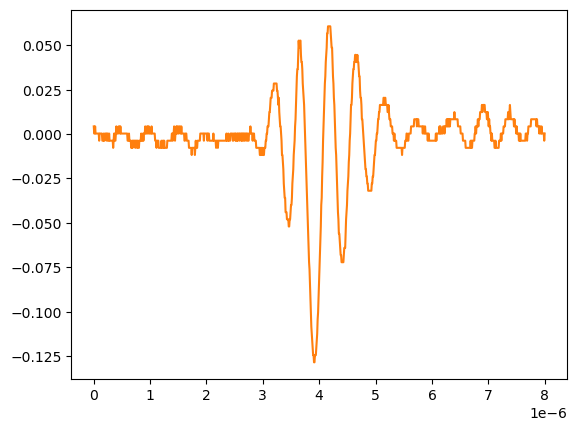

Data behind this chart, as committed beside it:
# KEYSIGHT TECHNOLOGIES, MSO-X 3024T, MY58262555, 07.30.2019051434
# time, 1
# 2024-09-12 15:46:28.005835
0.000000000000000000e+00, 4.281410000000000250e-03
8.008008008008007187e-09, 2.613070000000000106e-04
1.601601601601601437e-08, 2.613070000000000106e-04
2.402402402402402322e-08, 4.281410000000000250e-03
3.203203203203202875e-08, 2.613070000000000106e-04
4.004004004004003428e-08, 2.613070000000000106e-04
4.804804804804804643e-08, 2.613070000000000106e-04
5.605605605605605196e-08, 2.613070000000000106e-04
6.406406406406405750e-08, 2.613070000000000106e-04
7.207207207207206965e-08, 2.613070000000000106e-04
8.008008008008006856e-08, 2.613070000000000106e-04
8.808808808808808071e-08, 2.613070000000000106e-04
9.609609609609609286e-08, -3.758800000000000075e-03
1.041041041041040918e-07, 2.613070000000000106e-04
1.121121121121121039e-07, 2.613070000000000106e-04
1.201201201201201028e-07, 2.613070000000000106e-04
1.281281281281281150e-07, 2.613070000000000106e-04
1.361361361361361271e-07, 2.613070000000000106e-04
1.441441441441441393e-07, 2.613070000000000106e-04
1.521521521521521250e-07, -3.758800000000000075e-03
1.601601601601601371e-07, -3.758800000000000075e-03
1.681681681681681493e-07, -3.758800000000000075e-03
1.761761761761761614e-07, 2.613070000000000106e-04
1.841841841841841736e-07, -3.758800000000000075e-03
1.921921921921921857e-07, -3.758800000000000075e-03
2.002002002002001714e-07, 2.613070000000000106e-04
2.082082082082081836e-07, 2.613070000000000106e-04
2.162162162162161957e-07, 2.613070000000000106e-04
2.242242242242242079e-07, 2.613070000000000106e-04
2.322322322322322200e-07, -3.758800000000000075e-03
2.402402402402402057e-07, 2.613070000000000106e-04
2.482482482482482178e-07, 2.613070000000000106e-04
2.562562562562562300e-07, -3.758800000000000075e-03
2.642642642642642421e-07, -3.758800000000000075e-03
2.722722722722722543e-07, 2.613070000000000106e-04
2.802802802802802664e-07, -3.758800000000000075e-03
2.882882882882882786e-07, -3.758800000000000075e-03
2.962962962962962907e-07, -3.758800000000000075e-03
3.043043043043042499e-07, -3.758800000000000075e-03
3.123123123123122621e-07, -3.758800000000000075e-03
3.203203203203202742e-07, -3.758800000000000075e-03
3.283283283283282864e-07, -3.758800000000000075e-03
3.363363363363362985e-07, -3.758800000000000075e-03
3.443443443443443107e-07, -7.778900000000000051e-03
3.523523523523523228e-07, -3.758800000000000075e-03
3.603603603603603350e-07, 2.613070000000000106e-04
3.683683683683683471e-07, 2.613070000000000106e-04
3.763763763763763593e-07, -3.758800000000000075e-03
3.843843843843843714e-07, -3.758800000000000075e-03
3.923923923923923307e-07, 2.613070000000000106e-04
4.004004004004003428e-07, 4.281410000000000250e-03
4.084084084084083550e-07, 2.613070000000000106e-04
4.164164164164163671e-07, 2.613070000000000106e-04
4.244244244244243793e-07, 2.613070000000000106e-04
4.324324324324323914e-07, 2.613070000000000106e-04
4.404404404404404036e-07, 4.281410000000000250e-03
4.484484484484484157e-07, 4.281410000000000250e-03
4.564564564564564279e-07, 4.281410000000000250e-03
... 942 more rows
